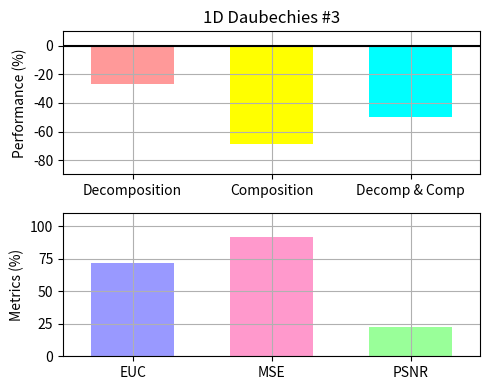

Reproduce this figure in Python.
"""
Bar chart demo with pairs of bars grouped for easy comparison.
"""
import numpy as np
import matplotlib.pyplot as plt


n_groups = 3

# fig, ax = plt.subplots(nrows=3, sharex=True, figsize=(5, 6))
fig = plt.figure(figsize=(5, 4))
fig.subplots_adjust(hspace=0.01)

ax = []

ax.append(fig.add_subplot(211))
ax.append(fig.add_subplot(212))

#ax.append(fig.add_subplot(311))
#ax.append(fig.add_subplot(312, sharex=ax[0]))
#ax.append(fig.add_subplot(313))

patterns1 = ('/', '\\', '-', '|')
patterns2 = ('o', 'O', '.', '*')

index = np.arange(n_groups)
bar_width = 0.6

opacity = 1.0
# colors1 = (1.0, 0.6, 0.6)
# colors2 = (1.0, 0.6, 0.6)
colors1 = [(1.0, 0.6, 0.6), (1.0, 1.0, 0.0), (0.0, 1.0, 1.0)]
colors2 = [(0.6, 0.6, 1.0), (1.0, 0.6, 0.8), (0.6, 1.0, 0.6)]
error_config = {'ecolor': '0.3'}

plt.sca(ax[0])

developed = (-26.6314, -68.8626, -49.5178)
std_dev = (0.0, 0.0, 0.0)

plt.ylabel('Performance (%)')
plt.title('1D Daubechies #3')
plt.xticks(index, ('Decomposition', 'Composition', 'Decomp & Comp'))
plt.grid(True)
plt.ylim([-90.0,10.0])
# ax[0].xaxis.set_visible(False)

Performance = ax[0].bar(index, developed, bar_width,
                 alpha=opacity,
                 color=colors1,
                 yerr=std_dev,
                 error_kw=error_config,
                 label='Developed',
                 align='center')

# for bar, pattern in zip(Speedup, patterns1):
#     bar.set_hatch(pattern)

plt.xlim([min(index) - 0.5, max(index) + 0.5])
plt.axhline(y=0, xmin=min(index) - 0.5, xmax=max(index) + 0.5, color='black')

# plt.legend(loc='upper left', prop={'size':11})

# plt.sca(ax[1])

# developedError = (-3.425046E+004, -2.140426E+003, -2.036283E+007)

# plt.ylabel('Accuracy (%)')
# plt.xticks(index, ('Decomposition', 'Composition', 'Decomp & Comp'))
# plt.grid(True)
# plt.ylim([-0.3E+008,0.0])

# Errors = ax[1].bar(index, developedError, bar_width,
#                  alpha=opacity,
#                  color=colors1,
#                  #yerr=std_ori,
#                  error_kw=error_config,
#                  label='Developed',
#                  align='center')

plt.sca(ax[1])

MetricResults = (71.6352, 91.9544, 22.4217)


plt.ylabel('Metrics (%)')
plt.xticks(index, ('EUC', 'MSE', 'PSNR'))
plt.grid(True)
plt.ylim([0.0,110.0])
plt.xlim([min(index) - 0.5, max(index) + 0.5])

Metrics = ax[1].bar(index, MetricResults, bar_width,
                 alpha=opacity,
                 color=colors2,
                 #yerr=std_ori,
                 error_kw=error_config,
                 label='Developed',
                 align='center')

plt.tight_layout()
plt.show()
